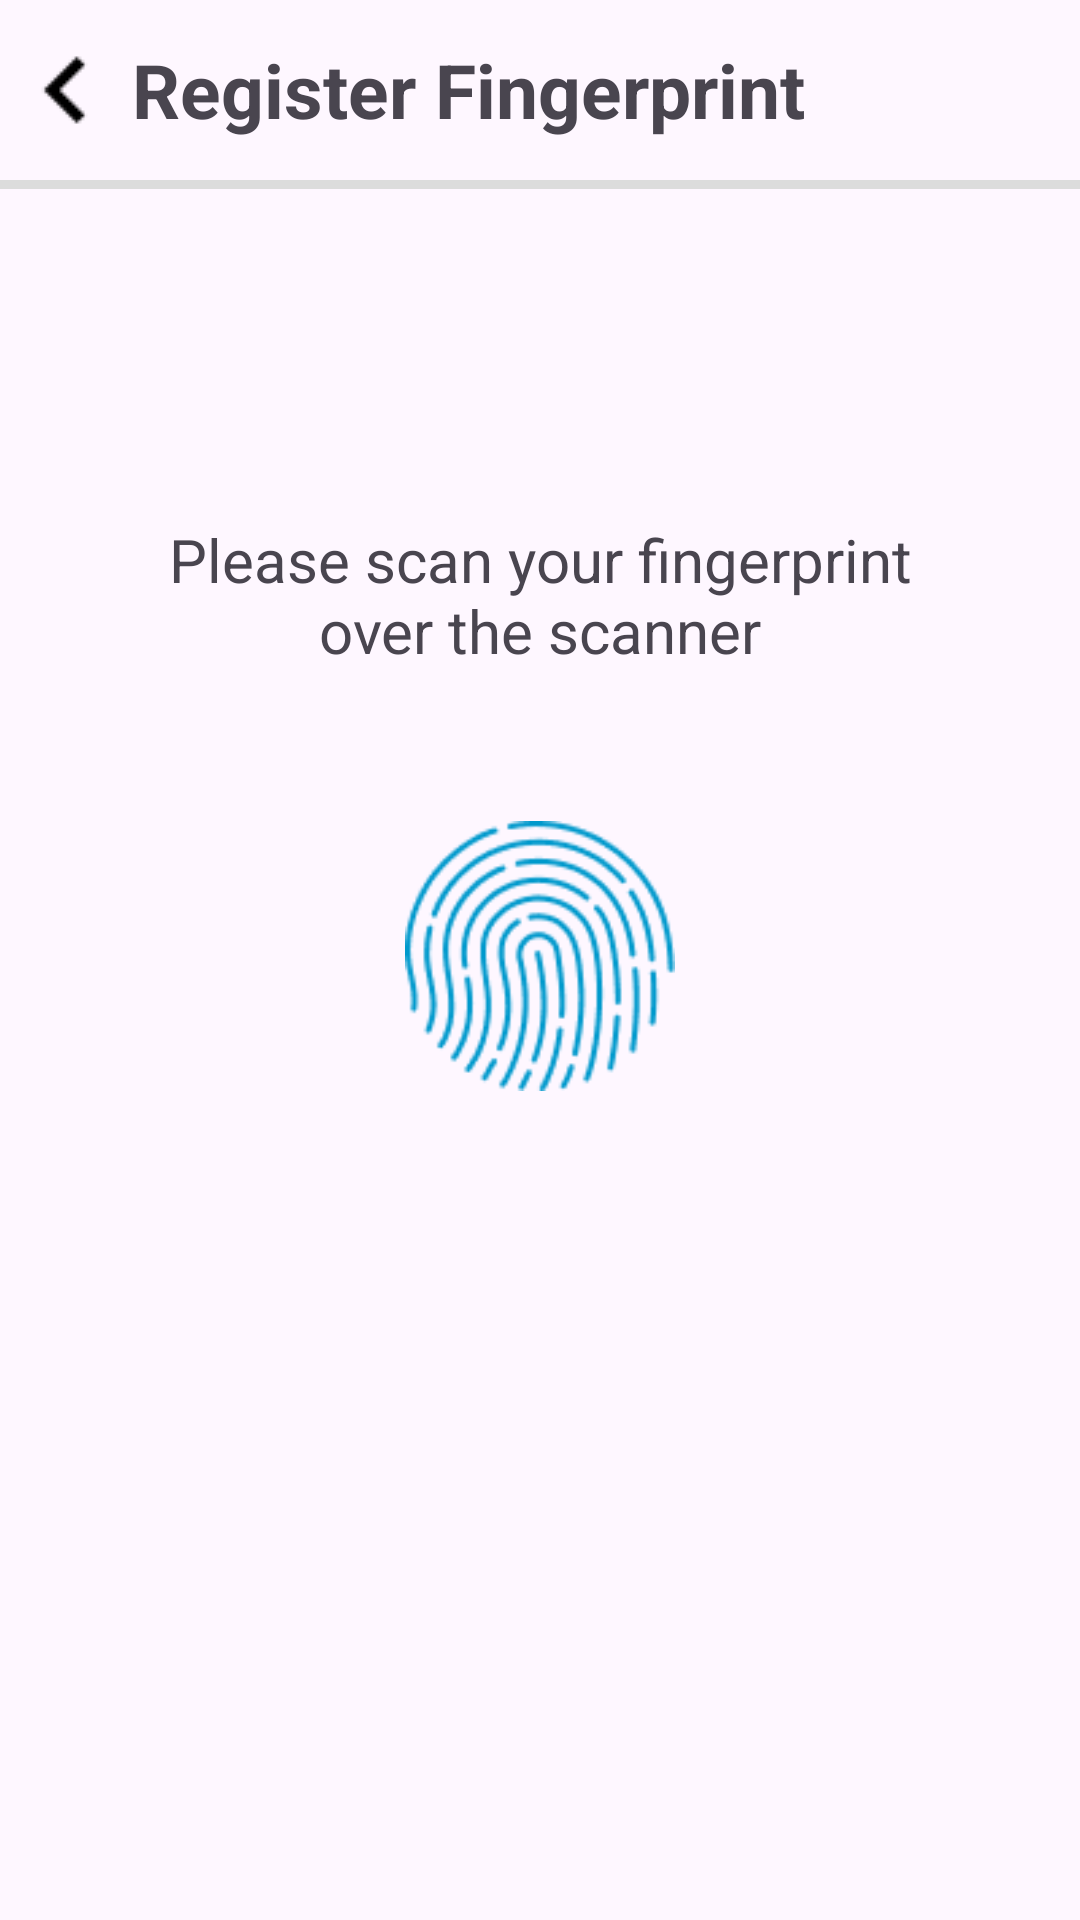

Write the Android layout XML for this screen, with the resource values it uses.
<!-- AndroidManifest.xml: application theme Theme.I200770_i200608_ProjectUI -->
<!-- res/layout/activity_register_fingerprint.xml -->
<?xml version="1.0" encoding="utf-8"?>
<RelativeLayout xmlns:android="http://schemas.android.com/apk/res/android"
    xmlns:app="http://schemas.android.com/apk/res-auto"
    xmlns:tools="http://schemas.android.com/tools"
    android:layout_width="match_parent"
    android:layout_height="match_parent"
    android:orientation="vertical"
    tools:context=".register_fingerprint">
    <LinearLayout
        android:id="@+id/bar"
        android:layout_width="match_parent"
        android:layout_height="wrap_content"
        android:orientation="vertical">
        <LinearLayout
            android:layout_width="match_parent"
            android:layout_height="60dp"
            android:orientation="horizontal"
            >
            <ImageView
                android:layout_width="wrap_content"
                android:layout_height="wrap_content"
                android:src="@drawable/keyboard_arrow_right"
                android:layout_gravity="center_vertical"
                />
            <TextView
                android:layout_width="wrap_content"
                android:layout_height="wrap_content"
                android:textSize="25dp"
                android:textStyle="bold"
                android:text="Register Fingerprint"
                android:layout_gravity="center_vertical"/>
        </LinearLayout>
        <View
            android:layout_width="match_parent"
            android:layout_height="3dp"
            android:background="#dcdcdc"/>
    </LinearLayout>
    <TextView
        android:id="@+id/promt"
        android:layout_marginTop="110dp"
        android:layout_centerInParent="true"
        android:layout_below="@id/bar"
        android:layout_width="match_parent"
        android:layout_marginLeft="50dp"
        android:layout_marginRight="50dp"
        android:layout_height="wrap_content"
        android:gravity="center_vertical|center_horizontal"
        android:textSize="20dp"
        android:text="Please scan your fingerprint over the scanner"/>
    <ImageView
        android:id="@+id/fingerprint_id"
        android:layout_width="90dp"
        android:layout_height="90dp"
        android:layout_marginTop="50dp"
        android:src="@drawable/touch_id"
        android:layout_below="@id/promt"
        android:layout_centerHorizontal="true"/>

</RelativeLayout>
<!-- resources referenced by this layout -->
<resources>
  <!-- drawable keyboard_arrow_right: png bitmap (drawable, 223 bytes) -->
  <!-- drawable touch_id: png bitmap (drawable, 5891 bytes) -->
  <style name="Theme.I200770_i200608_ProjectUI" parent="Base.Theme.I200770_i200608_ProjectUI" />
  <style name="Base.Theme.I200770_i200608_ProjectUI" parent="Theme.Material3.DayNight.NoActionBar">
          
          
      </style>
</resources>
